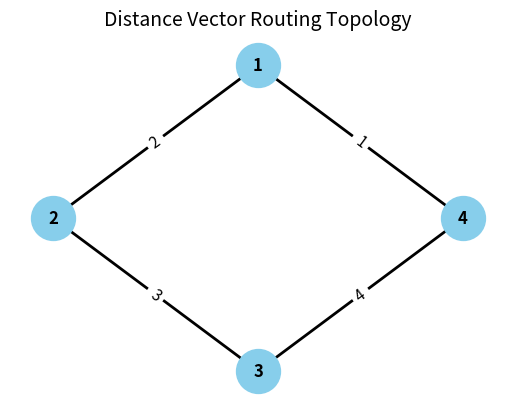

Generate this figure with matplotlib:
import matplotlib.pyplot as plt
import networkx as nx

def draw_distance_vector_topology():
    # Create graph
    G = nx.Graph()

    # Add nodes (routers)
    routers = ['1', '2', '3', '4']
    G.add_nodes_from(routers)

    # Add edges with weights (costs)
    edges = [
        ('1', '2', 2),
        ('1', '4', 1),
        ('2', '3', 3),
        ('3', '4', 4)
    ]
    G.add_weighted_edges_from(edges)

    # Define positions for layout
    positions = {
        '1': (0, 1),
        '2': (-1, 0),
        '3': (0, -1),
        '4': (1, 0)
    }

    # Draw nodes
    nx.draw_networkx_nodes(G, pos=positions, node_color='skyblue', node_size=1000)

    # Draw edges with widths
    nx.draw_networkx_edges(G, pos=positions, width=2)

    # Draw labels for routers
    nx.draw_networkx_labels(G, pos=positions, font_size=12, font_weight='bold')

    # Draw edge labels (costs)
    edge_labels = nx.get_edge_attributes(G, 'weight')
    nx.draw_networkx_edge_labels(G, pos=positions, edge_labels=edge_labels, font_size=11)

    plt.title("Distance Vector Routing Topology", fontsize=14)
    plt.axis('off')
    plt.show()

draw_distance_vector_topology()
